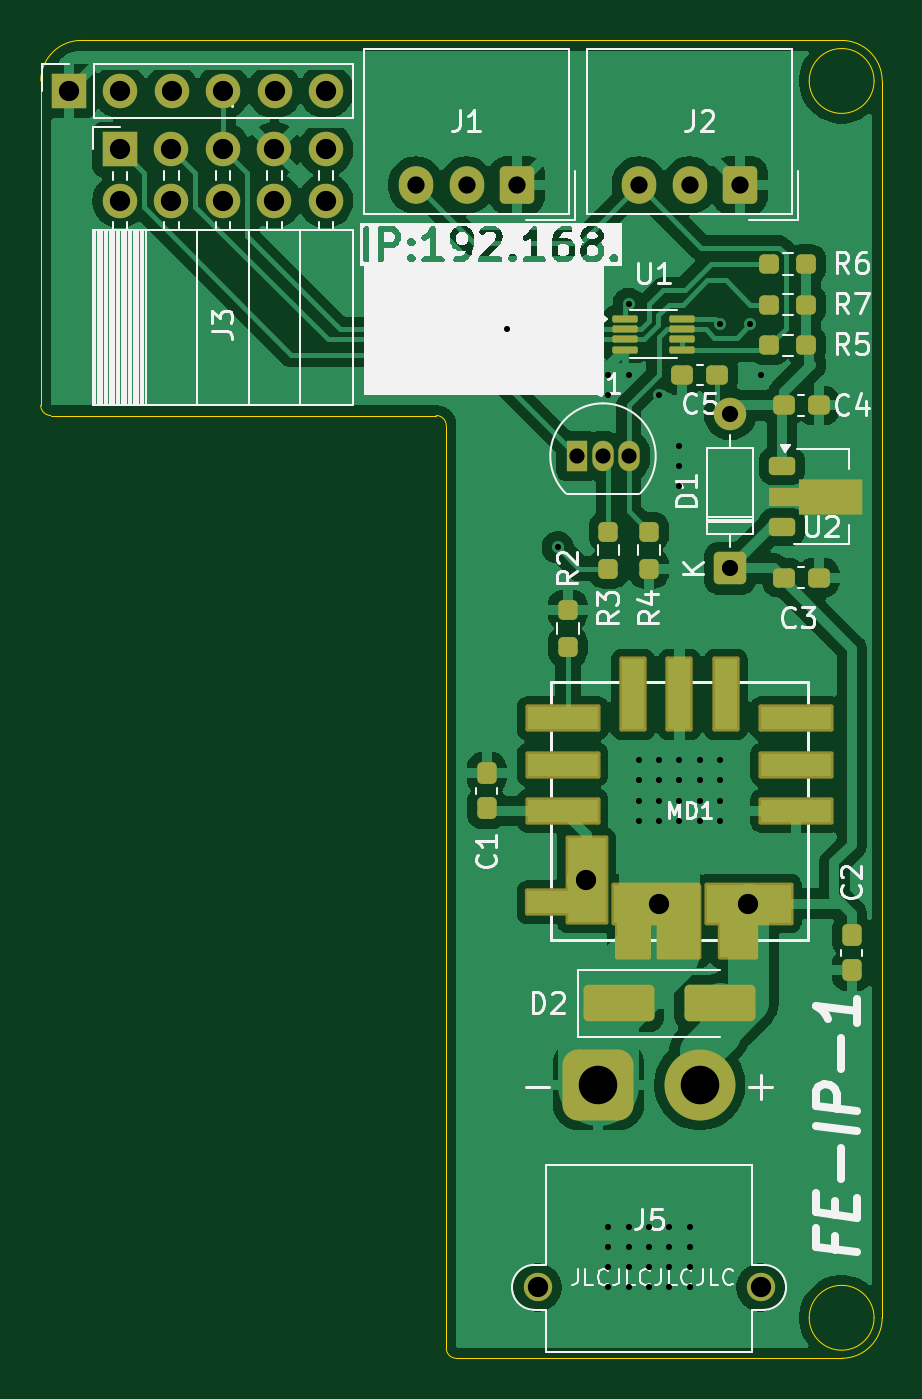
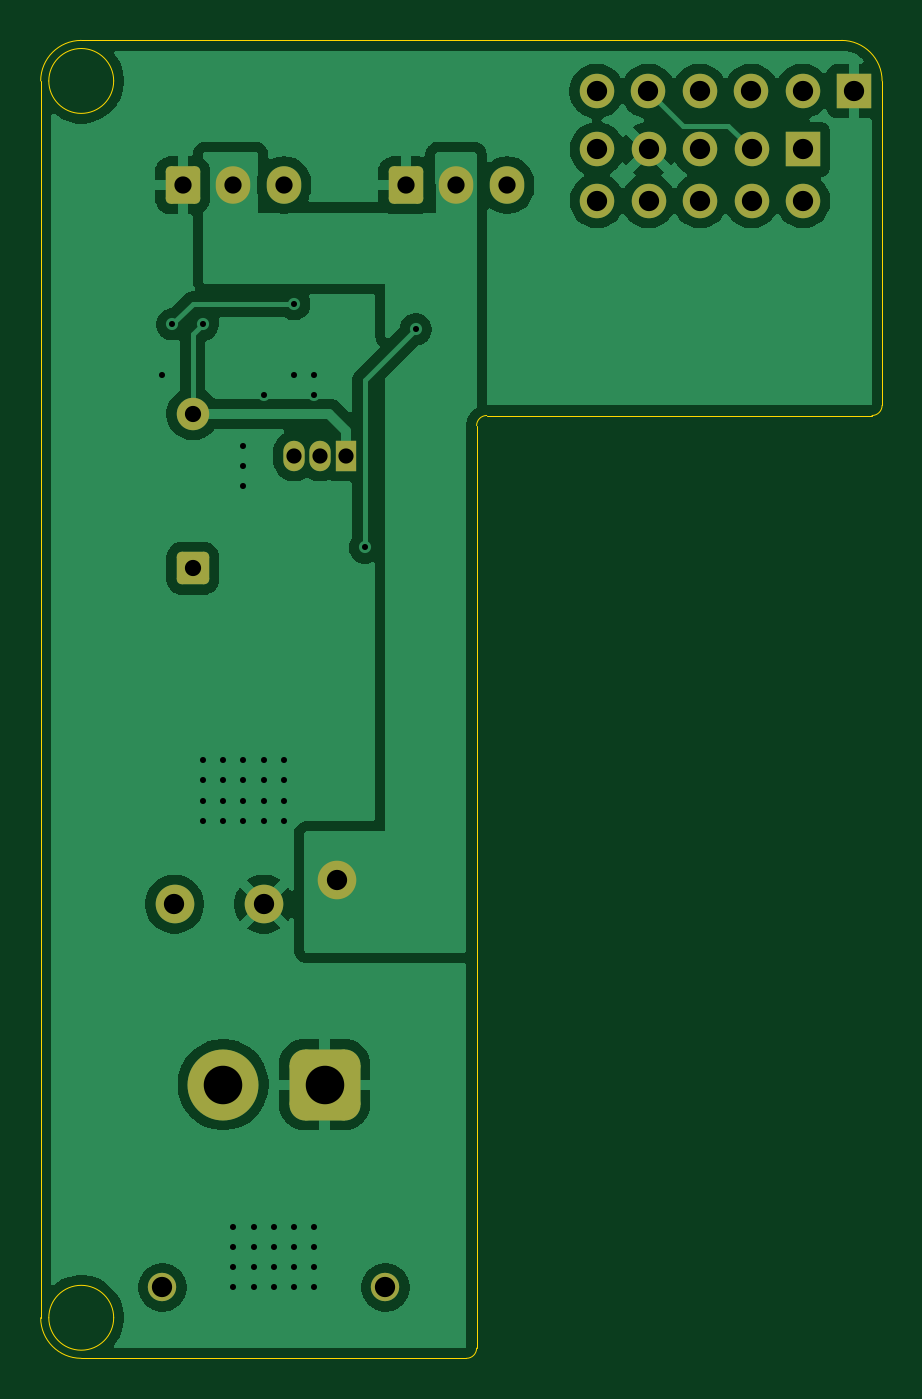
Circuit board: 9 layer files. Board 41.5 x 65.0 mm.
- bottom_copper: catch25-servo-CuBottom.gbr (55058 bytes)
- top_copper: catch25-servo-CuTop.gbr (98112 bytes)
- outline: catch25-servo-EdgeCuts.gbr (1420 bytes)
- bottom_mask: catch25-servo-MaskBottom.gbr (2552 bytes)
- top_mask: catch25-servo-MaskTop.gbr (6156 bytes)
- drill: catch25-servo-NPTH.drl (265 bytes)
- drill: catch25-servo-PTH.drl (1994 bytes)
- bottom_silk: catch25-servo-SilkBottom.gbr (2562 bytes)
- top_silk: catch25-servo-SilkTop.gbr (62990 bytes)

=== bottom_copper: catch25-servo-CuBottom.gbr (55058 bytes, source omitted) ===
=== top_copper: catch25-servo-CuTop.gbr (98112 bytes, source omitted) ===
=== outline: catch25-servo-EdgeCuts.gbr ===
%TF.GenerationSoftware,KiCad,Pcbnew,9.0.2*%
%TF.CreationDate,2025-06-02T02:46:58+09:00*%
%TF.ProjectId,catch25-servo,63617463-6832-4352-9d73-6572766f2e6b,rev?*%
%TF.SameCoordinates,Original*%
%TF.FileFunction,Profile,NP*%
%FSLAX46Y46*%
G04 Gerber Fmt 4.6, Leading zero omitted, Abs format (unit mm)*
G04 Created by KiCad (PCBNEW 9.0.2) date 2025-06-02 02:46:58*
%MOMM*%
%LPD*%
G01*
G04 APERTURE LIST*
%TA.AperFunction,Profile*%
%ADD10C,0.050000*%
%TD*%
G04 APERTURE END LIST*
D10*
X-400000Y2000000D02*
G75*
G02*
X-3600000Y2000000I-1600000J0D01*
G01*
X-3600000Y2000000D02*
G75*
G02*
X-400000Y2000000I1600000J0D01*
G01*
X-22000000Y46500000D02*
G75*
G02*
X-21500000Y46000000I0J-500000D01*
G01*
X-22000000Y46500000D02*
X-41000000Y46500000D01*
X0Y2000000D02*
G75*
G02*
X-2000000Y0I-2000000J0D01*
G01*
X-2000000Y65000000D02*
G75*
G02*
X0Y63000000I0J-2000000D01*
G01*
X0Y63000000D02*
X0Y2000000D01*
X-41500000Y47000000D02*
X-41500000Y63000000D01*
X-2000000Y0D02*
X-21000000Y0D01*
X-39500000Y65000000D02*
X-2000000Y65000000D01*
X-21500000Y500000D02*
X-21500000Y46000000D01*
X-21000000Y0D02*
G75*
G02*
X-21500000Y500000I0J500000D01*
G01*
X-400000Y63000000D02*
G75*
G02*
X-3600000Y63000000I-1600000J0D01*
G01*
X-3600000Y63000000D02*
G75*
G02*
X-400000Y63000000I1600000J0D01*
G01*
X-41500000Y63000000D02*
G75*
G02*
X-39500000Y65000000I2000000J0D01*
G01*
X-41000000Y46500000D02*
G75*
G02*
X-41500000Y47000000I0J500000D01*
G01*
M02*

=== bottom_mask: catch25-servo-MaskBottom.gbr (2552 bytes, source withheld) ===
=== top_mask: catch25-servo-MaskTop.gbr (6156 bytes, source omitted) ===
=== drill: catch25-servo-NPTH.drl ===
M48
; DRILL file {KiCad 9.0.2} date 2025-06-02T02:46:58+0900
; FORMAT={-:-/ absolute / inch / decimal}
; #@! TF.CreationDate,2025-06-02T02:46:58+09:00
; #@! TF.GenerationSoftware,Kicad,Pcbnew,9.0.2
; #@! TF.FileFunction,NonPlated,1,2,NPTH
FMAT,2
INCH
%
G90
G05
M30

=== drill: catch25-servo-PTH.drl ===
M48
; DRILL file {KiCad 9.0.2} date 2025-06-02T02:46:58+0900
; FORMAT={-:-/ absolute / inch / decimal}
; #@! TF.CreationDate,2025-06-02T02:46:58+09:00
; #@! TF.GenerationSoftware,Kicad,Pcbnew,9.0.2
; #@! TF.FileFunction,Plated,1,2,PTH
FMAT,2
INCH
; #@! TA.AperFunction,Plated,PTH,ViaDrill
T1C0.0118
; #@! TA.AperFunction,Plated,PTH,ComponentDrill
T2C0.0295
; #@! TA.AperFunction,Plated,PTH,ComponentDrill
T3C0.0315
; #@! TA.AperFunction,Plated,PTH,ComponentDrill
T4C0.0335
; #@! TA.AperFunction,Plated,PTH,ComponentDrill
T5C0.0394
; #@! TA.AperFunction,Plated,PTH,ComponentDrill
T6C0.0748
%
G90
G05
T1
X-0.7283Y1.998
X-0.6299Y1.5748
X-0.5315Y1.9094
X-0.5315Y1.8701
X-0.5315Y0.2559
X-0.5315Y0.2165
X-0.5315Y0.1772
X-0.5315Y0.1378
X-0.4921Y2.0472
X-0.4921Y1.9094
X-0.4921Y0.2559
X-0.4921Y0.2165
X-0.4921Y0.1772
X-0.4921Y0.1378
X-0.4724Y1.1614
X-0.4724Y1.122
X-0.4724Y1.0827
X-0.4724Y1.0433
X-0.4528Y0.2559
X-0.4528Y0.2165
X-0.4528Y0.1772
X-0.4528Y0.1378
X-0.4331Y1.8701
X-0.4331Y1.1614
X-0.4331Y1.122
X-0.4331Y1.0827
X-0.4331Y1.0433
X-0.4134Y0.2559
X-0.4134Y0.2165
X-0.4134Y0.1772
X-0.4134Y0.1378
X-0.3937Y1.7717
X-0.3937Y1.7323
X-0.3937Y1.6929
X-0.3937Y1.1614
X-0.3937Y1.122
X-0.3937Y1.0827
X-0.3937Y1.0433
X-0.374Y0.2559
X-0.374Y0.2165
X-0.374Y0.1772
X-0.374Y0.1378
X-0.3543Y1.1614
X-0.3543Y1.122
X-0.3543Y1.0827
X-0.3543Y1.0433
X-0.315Y2.0079
X-0.315Y1.1614
X-0.315Y1.122
X-0.315Y1.0827
X-0.315Y1.0433
X-0.2559Y2.0079
X-0.2362Y1.9094
T2
X-0.5921Y1.752
X-0.5421Y1.752
X-0.4921Y1.752
T3
X-0.2953Y1.8339
X-0.2953Y1.5339
T4
X-0.9055Y2.2778
X-0.8071Y2.2778
X-0.7087Y2.2778
X-0.4724Y2.2778
X-0.374Y2.2778
X-0.2756Y2.2778
T5
X-1.5795Y2.4606
X-1.4803Y2.3474
X-1.4803Y2.2474
X-1.4795Y2.4606
X-1.3803Y2.3474
X-1.3803Y2.2474
X-1.3795Y2.4606
X-1.2803Y2.3474
X-1.2803Y2.2474
X-1.2795Y2.4606
X-1.1803Y2.3474
X-1.1803Y2.2474
X-1.1795Y2.4606
X-1.0803Y2.3474
X-1.0803Y2.2474
X-1.0795Y2.4606
X-0.6693Y0.1378
X-0.5748Y0.9291
X-0.4331Y0.8819
X-0.2598Y0.8819
X-0.2362Y0.1378
T6
X-0.5512Y0.5315
X-0.3543Y0.5315
M30

=== bottom_silk: catch25-servo-SilkBottom.gbr (2562 bytes, source withheld) ===
=== top_silk: catch25-servo-SilkTop.gbr (62990 bytes, source omitted) ===
